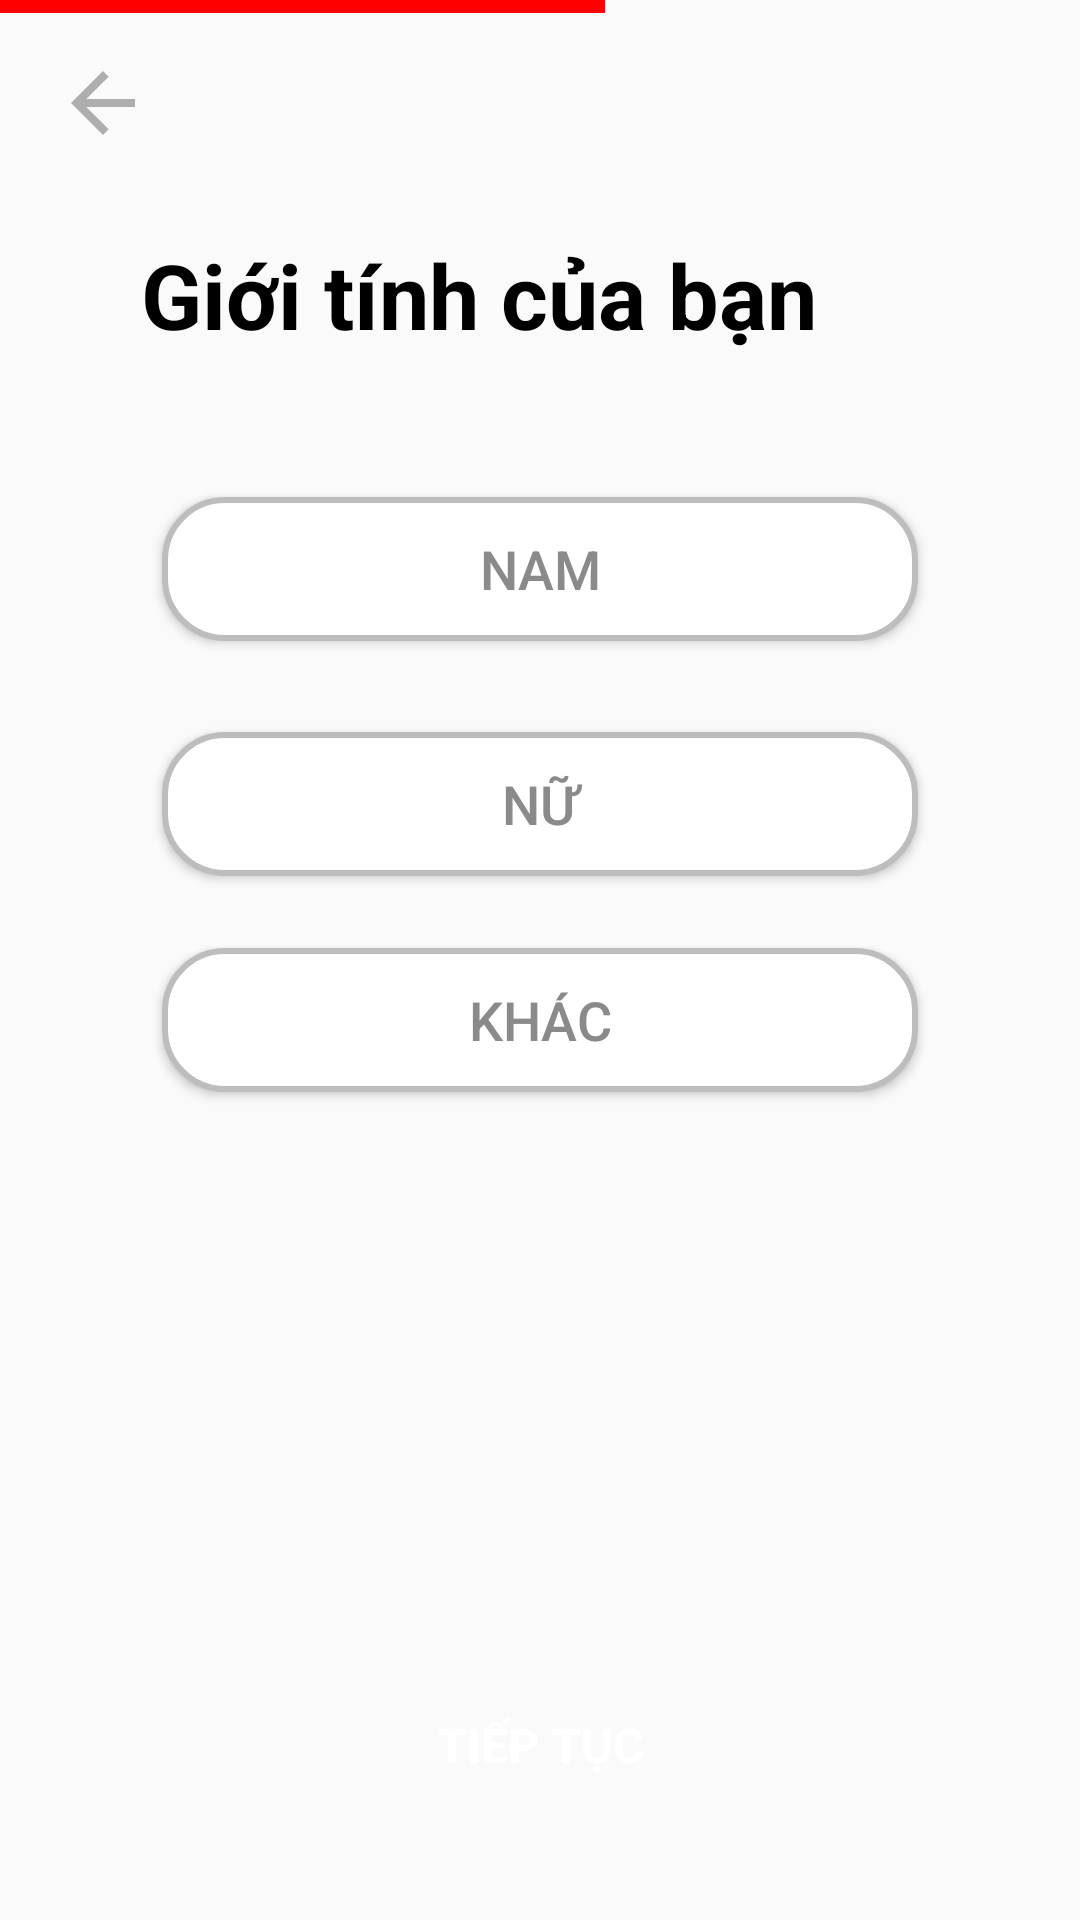

Here is an Android app screen rendered from its layout file. Give the layout XML and the strings, colors and styles it references.
<!-- AndroidManifest.xml: application theme Theme.Du_an_1_android -->
<!-- res/layout/activity_thongtin_gioitinh.xml -->
<?xml version="1.0" encoding="utf-8"?>
<androidx.constraintlayout.widget.ConstraintLayout xmlns:android="http://schemas.android.com/apk/res/android"
    xmlns:app="http://schemas.android.com/apk/res-auto"
    xmlns:tools="http://schemas.android.com/tools"
    android:layout_width="match_parent"
    android:layout_height="match_parent"
    tools:context=".thongtin_gioitinh">
    <ImageView
        android:layout_width="0dp"
        android:layout_height="0dp"
        android:background="#FF0000"
        app:layout_constraintVertical_bias="0"
        app:layout_constraintWidth_percent=".56"
        app:layout_constraintHeight_percent=".007"
        app:layout_constraintHorizontal_bias="0"
        app:layout_constraintBottom_toBottomOf="parent"
        app:layout_constraintEnd_toEndOf="parent"
        app:layout_constraintStart_toStartOf="parent"
        app:layout_constraintTop_toTopOf="parent" />
    
    <ImageView
        android:id="@+id/back_gioitinh"
        android:layout_width="0dp"
        android:layout_height="0dp"
        app:layout_constraintVertical_bias=".03"
        app:layout_constraintWidth_percent=".1"
        app:layout_constraintHeight_percent=".05"
        app:layout_constraintHorizontal_bias=".05"
        android:src="@drawable/ic_baseline_arrow_back_24"
        app:layout_constraintBottom_toBottomOf="parent"
        app:layout_constraintEnd_toEndOf="parent"
        app:layout_constraintStart_toStartOf="parent"
        app:layout_constraintTop_toTopOf="parent" />

        <TextView
            android:id="@+id/textView"
            android:layout_width="wrap_content"
            android:layout_height="wrap_content"
            android:text="Giới tính của bạn"
            android:textColor="@color/black"
            android:textSize="30sp"
            android:textStyle="bold"
            app:layout_constraintBottom_toBottomOf="parent"
            app:layout_constraintEnd_toEndOf="parent"
            app:layout_constraintHorizontal_bias=".35"
            app:layout_constraintStart_toStartOf="parent"
            app:layout_constraintTop_toTopOf="parent"
            app:layout_constraintVertical_bias=".13" />

    <Button
        android:id="@+id/btnNamWhite"
        android:layout_width="0dp"
        android:layout_height="wrap_content"
        android:background="@drawable/boder_button_like"
        android:text="Nam"
        android:textColor="#8A8A8A"
        android:textSize="18sp"
        app:layout_constraintBottom_toBottomOf="parent"
        app:layout_constraintEnd_toEndOf="parent"
        app:layout_constraintStart_toStartOf="parent"
        app:layout_constraintTop_toBottomOf="@+id/textView"
        app:layout_constraintVertical_bias=".1"
        app:layout_constraintWidth_percent=".7" />
    <Button
        android:id="@+id/btnNamPink"
        android:layout_width="0dp"
        android:layout_height="wrap_content"
        android:background="@drawable/boder_onclick_btn"
        android:text="Nam"
        android:textColor="#F288AF"
        android:visibility="invisible"
        android:textSize="18sp"
        app:layout_constraintBottom_toBottomOf="parent"
        app:layout_constraintEnd_toEndOf="parent"
        app:layout_constraintStart_toStartOf="parent"
        app:layout_constraintTop_toBottomOf="@+id/textView"
        app:layout_constraintVertical_bias=".1"
        app:layout_constraintWidth_percent=".7" />

    <Button
        android:id="@+id/btnNuWhite"
        android:layout_width="0dp"
        android:layout_height="wrap_content"
        android:background="@drawable/boder_button_like"
        android:text="Nữ"
        android:textColor="#8A8A8A"
        android:textSize="18sp"
        app:layout_constraintBottom_toBottomOf="parent"
        app:layout_constraintEnd_toEndOf="parent"
        app:layout_constraintStart_toStartOf="parent"
        app:layout_constraintTop_toBottomOf="@+id/btnNamWhite"
        app:layout_constraintVertical_bias=".08"
        app:layout_constraintWidth_percent=".7" />
    <Button
        android:id="@+id/btnNuPink"
        android:layout_width="0dp"
        android:layout_height="wrap_content"
        android:background="@drawable/boder_onclick_btn"
        android:text="Nữ"
        android:textColor="#F288AF"
        android:textSize="18sp"
        android:visibility="invisible"
        app:layout_constraintBottom_toBottomOf="parent"
        app:layout_constraintEnd_toEndOf="parent"
        app:layout_constraintStart_toStartOf="parent"
        app:layout_constraintTop_toBottomOf="@+id/btnNamWhite"
        app:layout_constraintVertical_bias=".08"
        app:layout_constraintWidth_percent=".7" />

    <Button
        android:id="@+id/btnKhacWhite"
        android:layout_width="0dp"
        android:layout_height="wrap_content"
        android:background="@drawable/boder_button_like"
        android:text="Khác"
        android:textColor="#8A8A8A"
        android:textSize="18sp"
        app:layout_constraintBottom_toBottomOf="parent"
        app:layout_constraintEnd_toEndOf="parent"
        app:layout_constraintStart_toStartOf="parent"
        app:layout_constraintTop_toBottomOf="@+id/btnNuWhite"
        app:layout_constraintVertical_bias=".08"
        app:layout_constraintWidth_percent=".7" />
    <Button
        android:id="@+id/btnKhacPink"
        android:layout_width="0dp"
        android:layout_height="wrap_content"
        android:background="@drawable/boder_onclick_btn"
        android:text="Khác"
        android:textColor="#F288AF"
        android:textSize="18sp"
        android:visibility="invisible"
        app:layout_constraintBottom_toBottomOf="parent"
        app:layout_constraintEnd_toEndOf="parent"
        app:layout_constraintStart_toStartOf="parent"
        app:layout_constraintTop_toBottomOf="@+id/btnNuWhite"
        app:layout_constraintVertical_bias=".08"
        app:layout_constraintWidth_percent=".7" />

    <Button
        android:id="@+id/btnTT_gioitinh"
        android:layout_width="0dp"
        android:layout_height="wrap_content"
        android:background="@drawable/boder_button"
        android:fontFamily="sans-serif-medium"
        android:padding="10dp"
        android:text="Tiếp tục"
        android:textColor="@color/white"
        android:textSize="16sp"
        android:textStyle="bold"
        app:layout_constraintBottom_toBottomOf="parent"
        app:layout_constraintEnd_toEndOf="parent"
        app:layout_constraintStart_toStartOf="parent"
        app:layout_constraintTop_toBottomOf="@+id/btnKhacWhite"
        app:layout_constraintVertical_bias=".85"
        app:layout_constraintWidth_percent=".8" />
</androidx.constraintlayout.widget.ConstraintLayout>
<!-- resources referenced by this layout -->
<resources>
  <!-- drawable boder_button_like (drawable-v24) -->
  <?xml version="1.0" encoding="utf-8"?>
  <shape xmlns:android="http://schemas.android.com/apk/res/android"
      android:shape="rectangle">
  
      <solid
          android:color="@color/white" >
      </solid>
  
      <stroke android:width="2dp"
          android:color="#BDBDBD"/>
  
  
      
      <padding
          android:left="10dp"
          android:top="10dp"
          android:right="10dp"
          android:bottom="10dp" >
      </padding>
  
      
      <corners
          android:radius="20dp" >
      </corners>
  
  </shape>
  <!-- drawable boder_onclick_btn (drawable) -->
  <?xml version="1.0" encoding="utf-8"?>
  <shape xmlns:android="http://schemas.android.com/apk/res/android"
      android:shape="rectangle">
  
      <solid
          android:color="@color/white" >
      </solid>
  
      <stroke android:width="2dp"
          android:color="#F288AF"/>
  
  
      
      <padding
          android:left="10dp"
          android:top="10dp"
          android:right="10dp"
          android:bottom="10dp" >
      </padding>
  
      
      <corners
          android:radius="20dp" >
      </corners>
  
  </shape>
  <!-- drawable ic_baseline_arrow_back_24 (drawable-v24) -->
  <vector android:height="24dp" android:tint="#AEAEAE"
      android:viewportHeight="24" android:viewportWidth="24"
      android:width="24dp" xmlns:android="http://schemas.android.com/apk/res/android">
      <path android:fillColor="@android:color/white" android:pathData="M20,11H7.83l5.59,-5.59L12,4l-8,8 8,8 1.41,-1.41L7.83,13H20v-2z"/>
  </vector>
  <style name="Theme.Du_an_1_android" parent="Theme.MaterialComponents.Light.NoActionBar.Bridge">
          
          <item name="colorPrimary">@color/purple_500</item>
          <item name="colorPrimaryVariant">@color/purple_700</item>
          <item name="colorOnPrimary">@color/white</item>
          
          <item name="colorSecondary">@color/teal_200</item>
          <item name="colorSecondaryVariant">@color/teal_700</item>
          <item name="colorOnSecondary">@color/black</item>
          
          <item name="android:statusBarColor" tools:targetApi="l">?attr/colorPrimaryVariant</item>
          
      </style>
  <!-- not gathered from this repository: default colours our renderer supplied (Android Studio template values) -->
  <color name="purple_500">#FF6200EE</color>
  <color name="purple_700">#FF3700B3</color>
  <color name="teal_200">#FF03DAC5</color>
  <color name="teal_700">#FF018786</color>
  <color name="black">#FF000000</color>
  <color name="white">#FFFFFFFF</color>
</resources>
